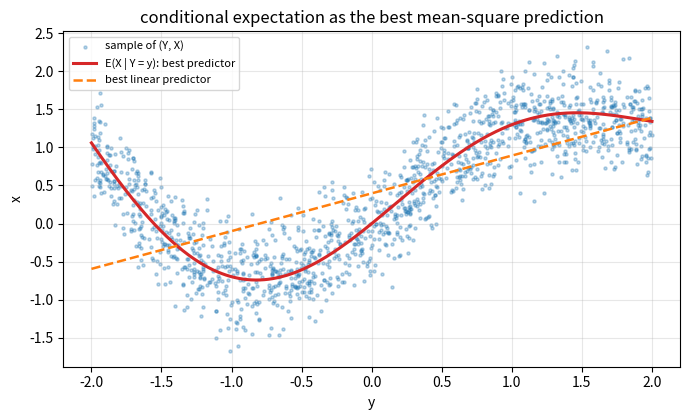

Here is the Python script that generated this plot:
"""Nonlinear regression: conditional mean E(X | Y = y) versus the best linear predictor."""

import numpy as np
import matplotlib.pyplot as plt

rng = np.random.default_rng(0)
n = 1500
y = rng.uniform(-2, 2, n)
m = np.sin(1.5 * y) + 0.3 * y**2
x = m + rng.normal(0, 0.35, n)

grid = np.linspace(-2, 2, 400)
m_grid = np.sin(1.5 * grid) + 0.3 * grid**2
b = np.cov(y, x)[0, 1] / np.var(y, ddof=1)
a = x.mean() - b * y.mean()

fig, ax = plt.subplots(figsize=(7, 4.3))
ax.scatter(y, x, s=5, alpha=0.3, color="C0", label="sample of (Y, X)")
ax.plot(grid, m_grid, color="C3", lw=2.2, label="E(X | Y = y): best predictor")
ax.plot(grid, a + b * grid, color="C1", lw=1.8, ls="--", label="best linear predictor")
ax.set_xlabel("y")
ax.set_ylabel("x")
ax.set_title("conditional expectation as the best mean-square prediction")
ax.legend(fontsize=8)
ax.grid(alpha=0.3)
fig.tight_layout()
